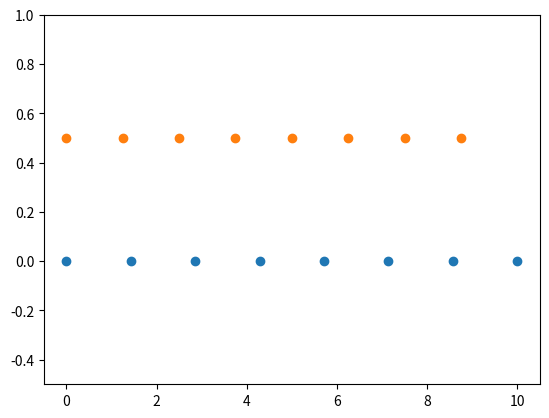

Python code for this plot:
import matplotlib.pyplot as plt
import numpy as np

N = 8
y = np.zeros(N)
x1 = np.linspace(0, 10, N, endpoint=True)
x2 = np.linspace(0, 10, N, endpoint=False)
plt.plot(x1, y, 'o')
plt.plot(x2, y + 0.5, 'o')

plt.ylim([-0.5, 1])  # 设置y的范围
plt.show()
